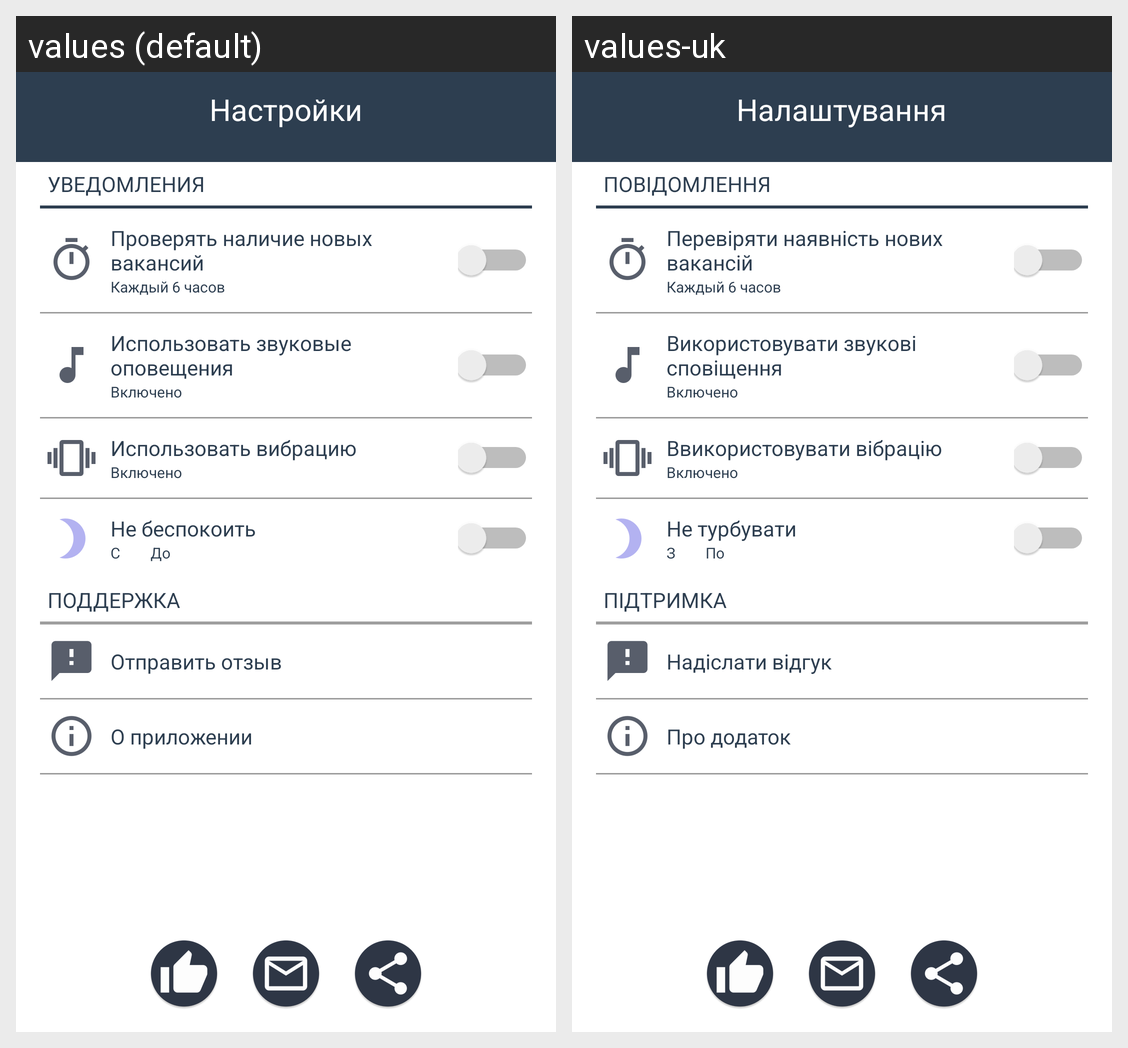

For this localized Android screen grid, give each drawn string resource with its value in every locale shown.
Android screen res/layout/fragment_settings.xml rendered under 2 locales, left to right: values (default), values-uk. Device: Nexus 5 (rendered at 1080×1920; each locale shown at half size, 540×960, under a caption strip naming it); theme AppTheme.
Strings drawn on this screen, with the default value and each locale's value (text and hints the layout hard-codes, and strings that could not be matched under every locale, appear in the picture but are not listed):

settings_toolbar
  values: Настройки
  values-uk: Налаштування

settings_notification
  values: УВЕДОМЛЕНИЯ
  values-uk: ПОВІДОМЛЕННЯ

settings_item_period
  values: Проверять наличие новых вакансий
  values-uk: Перевіряти наявність нових вакансій

settings_sound_notification
  values: Использовать звуковые оповещения
  values-uk: Використовувати звукові сповіщення

settings_vibro_notification
  values: Использовать вибрацию
  values-uk: Ввикористовувати вібрацію

settings_dont_disturb
  values: Не беспокоить
  values-uk: Не турбувати

time_picker_from
  values: С
  values-uk: З

time_picker_to
  values: До
  values-uk: По

settings_support
  values: ПОДДЕРЖКА
  values-uk: ПІДТРИМКА

settings_send_feedback
  values: Отправить отзыв
  values-uk: Надіслати відгук

settings_about
  values: О приложении
  values-uk: Про додаток
